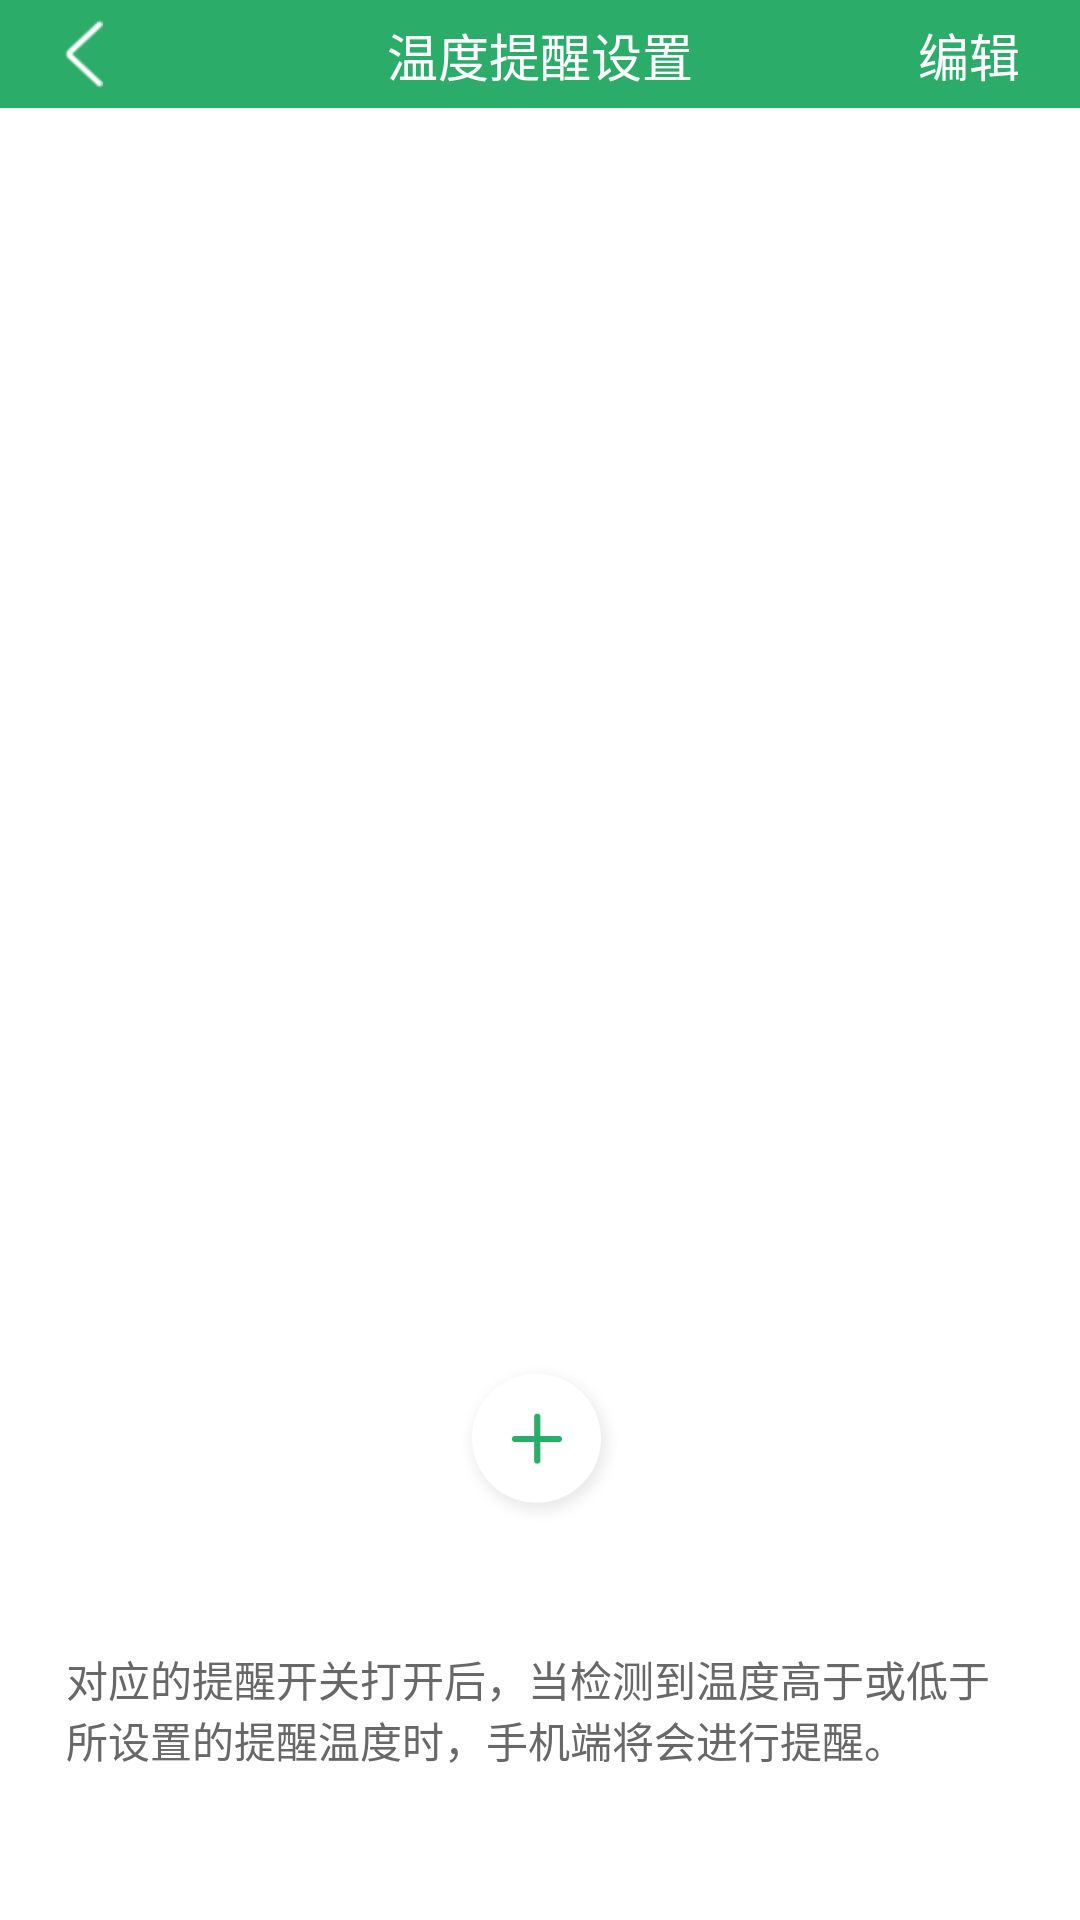

Reconstruct the res/layout file that produces this screen, plus the resources it refers to.
<!-- AndroidManifest.xml: application theme Theme.Temp -->
<!-- res/layout/fragment_temp_remind_list.xml -->
<?xml version="1.0" encoding="utf-8"?>
<androidx.constraintlayout.widget.ConstraintLayout xmlns:android="http://schemas.android.com/apk/res/android"
    xmlns:app="http://schemas.android.com/apk/res-auto"
    android:layout_width="match_parent"
    android:layout_height="match_parent">

    <androidx.constraintlayout.widget.ConstraintLayout
        android:id="@+id/titlelayout"
        android:layout_width="match_parent"
        android:layout_height="36dp"
        android:background="#FF2BAC69"
        android:gravity="center"
        app:layout_constraintLeft_toLeftOf="parent"
        app:layout_constraintTop_toTopOf="parent">

        <View
            android:id="@+id/back"
            android:layout_width="12.66dp"
            android:layout_height="22.66dp"
            android:layout_marginLeft="21.67dp"
            android:background="@drawable/back"
            app:layout_constraintBottom_toBottomOf="parent"
            app:layout_constraintLeft_toLeftOf="parent"
            app:layout_constraintTop_toTopOf="parent" />

        <TextView
            android:id="@+id/title"
            android:layout_width="wrap_content"
            android:layout_height="wrap_content"
            android:layout_gravity="center"
            android:text="温度提醒设置"
            android:textColor="@color/white"
            android:textSize="17sp"
            app:layout_constraintBottom_toBottomOf="parent"
            app:layout_constraintLeft_toLeftOf="parent"
            app:layout_constraintRight_toRightOf="parent"
            app:layout_constraintTop_toTopOf="parent" />

        <TextView
            android:id="@+id/edit"
            android:layout_width="wrap_content"
            android:layout_height="wrap_content"
            android:layout_marginRight="20dp"
            android:text="编辑"
            android:textColor="@color/white"
            android:textSize="17sp"
            app:layout_constraintBottom_toBottomOf="parent"
            app:layout_constraintRight_toRightOf="parent"
            app:layout_constraintTop_toTopOf="parent" />

    </androidx.constraintlayout.widget.ConstraintLayout>

    <androidx.recyclerview.widget.RecyclerView
        android:id="@+id/reminds"
        android:layout_width="match_parent"
        android:layout_height="0dp"
        android:layout_marginLeft="22dp"
        android:layout_marginTop="30dp"
        android:layout_marginRight="22dp"
        android:scrollbars="vertical"
        app:layout_constraintBottom_toTopOf="@id/add"
        app:layout_constraintLeft_toLeftOf="parent"
        app:layout_constraintRight_toRightOf="parent"
        app:layout_constraintTop_toBottomOf="@id/titlelayout" />

    <View
        android:id="@+id/add"
        android:layout_width="56dp"
        android:layout_height="56dp"
        android:layout_marginTop="20dp"
        android:layout_marginBottom="40dp"
        android:background="@drawable/add"
        app:layout_constraintBottom_toTopOf="@id/hint"
        app:layout_constraintLeft_toLeftOf="parent"
        app:layout_constraintRight_toRightOf="parent"
        app:layout_constraintTop_toBottomOf="@id/reminds" />

    <androidx.constraintlayout.widget.ConstraintLayout
        android:id="@+id/btn_layout"
        android:layout_width="wrap_content"
        android:layout_height="56dp"
        android:layout_marginTop="20dp"
        android:layout_marginBottom="40dp"
        android:visibility="invisible"
        app:layout_constraintBottom_toTopOf="@id/hint"
        app:layout_constraintLeft_toLeftOf="parent"
        app:layout_constraintRight_toRightOf="parent"
        app:layout_constraintTop_toBottomOf="@id/add">

        <TextView
            android:id="@+id/confirm"
            android:layout_width="81dp"
            android:layout_height="25.33dp"
            android:background="@drawable/time_selected_bg"
            android:gravity="center"
            android:text="删除"
            android:textColor="@color/white"
            android:textSize="15sp"
            app:layout_constraintBottom_toBottomOf="parent"
            app:layout_constraintRight_toRightOf="parent"
            app:layout_constraintTop_toTopOf="parent" />

        <TextView
            android:id="@+id/cancel"
            android:layout_width="81dp"
            android:layout_height="25.33dp"
            android:layout_marginRight="50dp"
            android:background="@drawable/cancel_btn_bg"
            android:gravity="center"
            android:text="取消"
            android:textColor="#FF9FA2A8"
            android:textSize="15sp"
            app:layout_constraintBottom_toBottomOf="parent"
            app:layout_constraintRight_toLeftOf="@id/confirm"
            app:layout_constraintTop_toTopOf="parent" />


    </androidx.constraintlayout.widget.ConstraintLayout>

    <TextView
        android:id="@+id/hint"
        android:layout_width="match_parent"
        android:layout_height="wrap_content"
        android:layout_marginLeft="22dp"
        android:layout_marginTop="90dp"
        android:layout_marginRight="22dp"
        android:layout_marginBottom="50dp"
        android:text="对应的提醒开关打开后，当检测到温度高于或低于所设置的提醒温度时，手机端将会进行提醒。"
        android:textColor="#FF696868"
        app:layout_constraintBottom_toBottomOf="parent"
        app:layout_constraintLeft_toLeftOf="parent"
        app:layout_constraintRight_toRightOf="parent" />

</androidx.constraintlayout.widget.ConstraintLayout>
<!-- resources referenced by this layout -->
<resources>
  <color name="white">#FFFFFFFF</color>
  <!-- drawable add: png bitmap (drawable, 13234 bytes) -->
  <!-- drawable back: png bitmap (drawable, 559 bytes) -->
  <!-- drawable cancel_btn_bg (drawable) -->
  <?xml version="1.0" encoding="utf-8"?>
  <shape xmlns:android="http://schemas.android.com/apk/res/android">
      <solid android:color="#FFFFFFFF" />
      <corners android:radius="3dp" />
  </shape>
  <!-- drawable time_selected_bg (drawable) -->
  <?xml version="1.0" encoding="utf-8"?>
  <shape xmlns:android="http://schemas.android.com/apk/res/android">
  <solid android:color="#FF2BAC69"  />
  <corners android:radius="3dp" />
  </shape>
  <style name="Theme.Temp" parent="Theme.MaterialComponents.DayNight.DarkActionBar">
          
          <item name="colorPrimary">@color/purple_500</item>
          <item name="colorPrimaryVariant">@color/purple_700</item>
          <item name="colorOnPrimary">@color/white</item>
          
          <item name="colorSecondary">@color/teal_200</item>
          <item name="colorSecondaryVariant">@color/teal_700</item>
          <item name="colorOnSecondary">@color/black</item>
          
          <item name="android:statusBarColor" tools:targetApi="l">@color/title_bar_color</item>
          
      </style>
  <color name="purple_500">#FF6200EE</color>
  <color name="purple_700">#FF3700B3</color>
  <color name="teal_200">#FF03DAC5</color>
  <color name="teal_700">#FF018786</color>
  <color name="black">#FF000000</color>
  <color name="title_bar_color">#FF2BAC69</color>
</resources>
